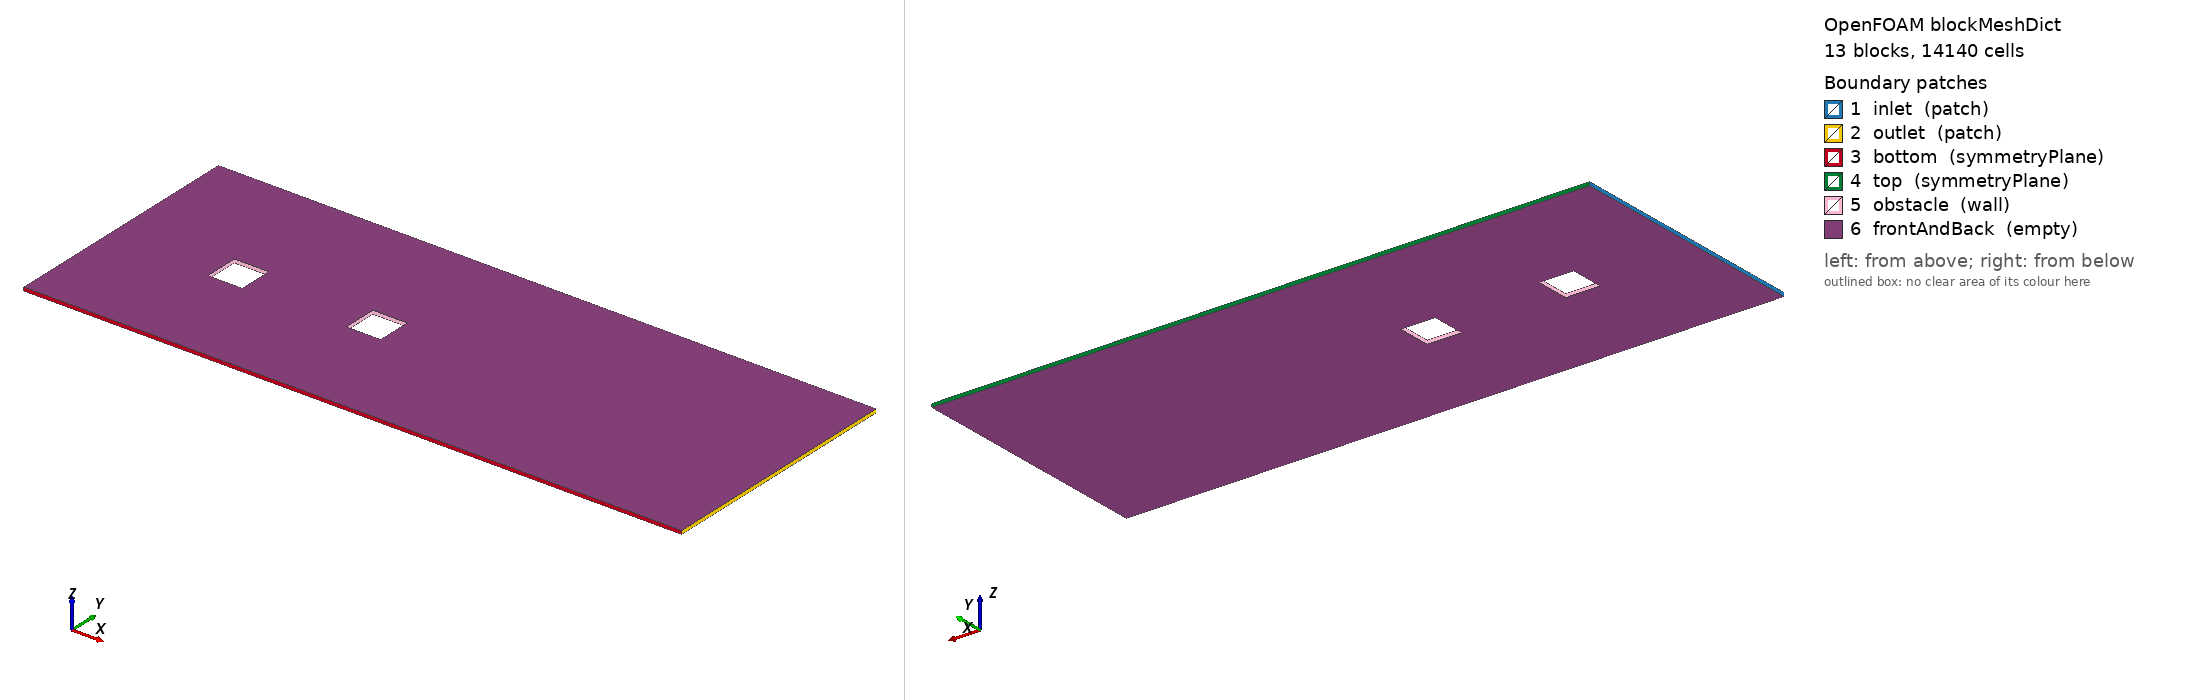

OpenFOAM case: the mesh blockMesh builds from blockMeshDict, 13 block(s), 14140 cells. Boundary patches (legend numbers): 1 inlet (patch), 2 outlet (patch), 3 bottom (symmetryPlane), 4 top (symmetryPlane), 5 obstacle (wall), 6 frontAndBack (empty). Left view from above one corner, right view from below the opposite corner. Boundary conditions: 2 field file(s) under 0/; 6 of 6 drawn patches have an entry in a shipped field file.

=== system/blockMeshDict ===
/*--------------------------------*- C++ -*----------------------------------*\
  Flow past two blocks in a row: a small 2D case for Pharos (Re = 100 at 1 m/s).
\*---------------------------------------------------------------------------*/
FoamFile { version 2.0; format ascii; class dictionary; object blockMeshDict; }

scale 1;

vertices
(
    (-3 -3 0.0)
    (0 -3 0.0)
    (1 -3 0.0)
    (4 -3 0.0)
    (5 -3 0.0)
    (16 -3 0.0)
    (-3 0 0.0)
    (0 0 0.0)
    (1 0 0.0)
    (4 0 0.0)
    (5 0 0.0)
    (16 0 0.0)
    (-3 1 0.0)
    (0 1 0.0)
    (1 1 0.0)
    (4 1 0.0)
    (5 1 0.0)
    (16 1 0.0)
    (-3 4.3 0.0)
    (0 4.3 0.0)
    (1 4.3 0.0)
    (4 4.3 0.0)
    (5 4.3 0.0)
    (16 4.3 0.0)
    (-3 -3 0.1)
    (0 -3 0.1)
    (1 -3 0.1)
    (4 -3 0.1)
    (5 -3 0.1)
    (16 -3 0.1)
    (-3 0 0.1)
    (0 0 0.1)
    (1 0 0.1)
    (4 0 0.1)
    (5 0 0.1)
    (16 0 0.1)
    (-3 1 0.1)
    (0 1 0.1)
    (1 1 0.1)
    (4 1 0.1)
    (5 1 0.1)
    (16 1 0.1)
    (-3 4.3 0.1)
    (0 4.3 0.1)
    (1 4.3 0.1)
    (4 4.3 0.1)
    (5 4.3 0.1)
    (16 4.3 0.1)
);

blocks
(
    hex (0 1 7 6 24 25 31 30) (30 28 1) simpleGrading (0.5 0.4 1)
    hex (1 2 8 7 25 26 32 31) (16 28 1) simpleGrading (1 0.4 1)
    hex (2 3 9 8 26 27 33 32) (36 28 1) simpleGrading (1 0.4 1)
    hex (3 4 10 9 27 28 34 33) (16 28 1) simpleGrading (1 0.4 1)
    hex (4 5 11 10 28 29 35 34) (100 28 1) simpleGrading (3 0.4 1)
    hex (6 7 13 12 30 31 37 36) (30 16 1) simpleGrading (0.5 1 1)
    hex (8 9 15 14 32 33 39 38) (36 16 1) simpleGrading (1 1 1)
    hex (10 11 17 16 34 35 41 40) (100 16 1) simpleGrading (3 1 1)
    hex (12 13 19 18 36 37 43 42) (30 30 1) simpleGrading (0.5 2.5 1)
    hex (13 14 20 19 37 38 44 43) (16 30 1) simpleGrading (1 2.5 1)
    hex (14 15 21 20 38 39 45 44) (36 30 1) simpleGrading (1 2.5 1)
    hex (15 16 22 21 39 40 46 45) (16 30 1) simpleGrading (1 2.5 1)
    hex (16 17 23 22 40 41 47 46) (100 30 1) simpleGrading (3 2.5 1)
);

boundary
(
    inlet { type patch; faces ((0 6 30 24) (6 12 36 30) (12 18 42 36)); }
    outlet { type patch; faces ((5 29 35 11) (11 35 41 17) (17 41 47 23)); }
    bottom { type symmetryPlane; faces ((0 24 25 1) (1 25 26 2) (2 26 27 3) (3 27 28 4) (4 28 29 5)); }
    top { type symmetryPlane; faces ((18 19 43 42) (19 20 44 43) (20 21 45 44) (21 22 46 45) (22 23 47 46)); }
    obstacle { type wall; faces ((7 8 32 31) (9 10 34 33) (7 31 37 13) (8 14 38 32) (9 33 39 15) (10 16 40 34) (13 37 38 14) (15 39 40 16)); }
    frontAndBack { type empty; faces ((0 1 7 6) (24 30 31 25) (1 2 8 7) (25 31 32 26) (2 3 9 8) (26 32 33 27) (3 4 10 9) (27 33 34 28) (4 5 11 10) (28 34 35 29) (6 7 13 12) (30 36 37 31) (8 9 15 14) (32 38 39 33) (10 11 17 16) (34 40 41 35) (12 13 19 18) (36 42 43 37) (13 14 20 19) (37 43 44 38) (14 15 21 20) (38 44 45 39) (15 16 22 21) (39 45 46 40) (16 17 23 22) (40 46 47 41)); }
);


=== system/controlDict ===
/*--------------------------------*- C++ -*----------------------------------*\
  Flow past two blocks in a row: a small 2D case for Pharos (Re = 100 at 1 m/s).
\*---------------------------------------------------------------------------*/
FoamFile { version 2.0; format ascii; class dictionary; object controlDict; }

application     pimpleFoam;
startFrom       startTime;
startTime       0;
stopAt          endTime;
endTime         60;
deltaT          0.01;
writeControl    adjustable;
writeInterval   0.5;
purgeWrite      0;
writeFormat     ascii;
writePrecision  6;
writeCompression off;
timeFormat      general;
timePrecision   6;
runTimeModifiable true;
adjustTimeStep  yes;
maxCo           0.9;


=== 0/U ===
/*--------------------------------*- C++ -*----------------------------------*\
  Flow past two blocks in a row: a small 2D case for Pharos (Re = 100 at 1 m/s).
\*---------------------------------------------------------------------------*/
FoamFile { version 2.0; format ascii; class volVectorField; object U; }

dimensions      [0 1 -1 0 0 0 0];
internalField   uniform (1 0 0);

boundaryField
{
    inlet        { type fixedValue; value uniform (1 0 0); }
    outlet       { type zeroGradient; }
    bottom       { type symmetryPlane; }
    top          { type symmetryPlane; }
    obstacle     { type noSlip; }
    frontAndBack { type empty; }
}


=== 0/p ===
/*--------------------------------*- C++ -*----------------------------------*\
  Flow past two blocks in a row: a small 2D case for Pharos (Re = 100 at 1 m/s).
\*---------------------------------------------------------------------------*/
FoamFile { version 2.0; format ascii; class volScalarField; object p; }

dimensions      [0 2 -2 0 0 0 0];
internalField   uniform 0;

boundaryField
{
    inlet        { type zeroGradient; }
    outlet       { type fixedValue; value uniform 0; }
    bottom       { type symmetryPlane; }
    top          { type symmetryPlane; }
    obstacle     { type zeroGradient; }
    frontAndBack { type empty; }
}
